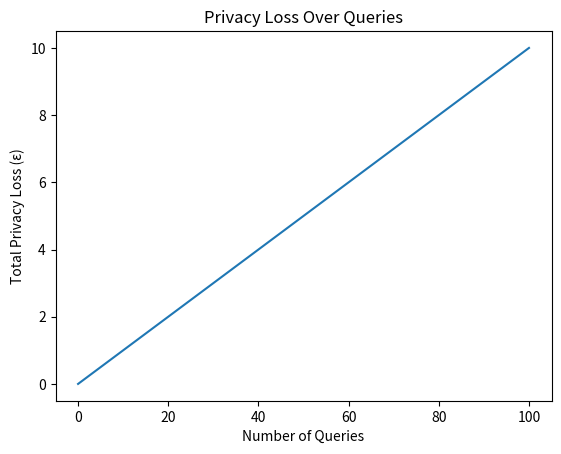

Recreate this plot in Python.
composition_definition = "When multiple differentially private algorithms are applied, their individual privacy losses accumulate."

total_privacy_loss_simple = 2

basic_composition_formula = "Sum of all individual ε values across the queries."

cumulative_privacy_loss = 2.5

def track_privacy(epsilon, queries):
    return epsilon * queries

import matplotlib.pyplot as plt
queries = list(range(0, 101))
total_epsilon = [track_privacy(0.1, q) for q in queries]
plt.plot(queries, total_epsilon)
plt.xlabel('Number of Queries')
plt.ylabel('Total Privacy Loss (ε)')
plt.title('Privacy Loss Over Queries')
plt.show()

budget = 5
epsilon_per_query = 0.5
max_queries = budget / epsilon_per_query
max_queries  # 10 queries